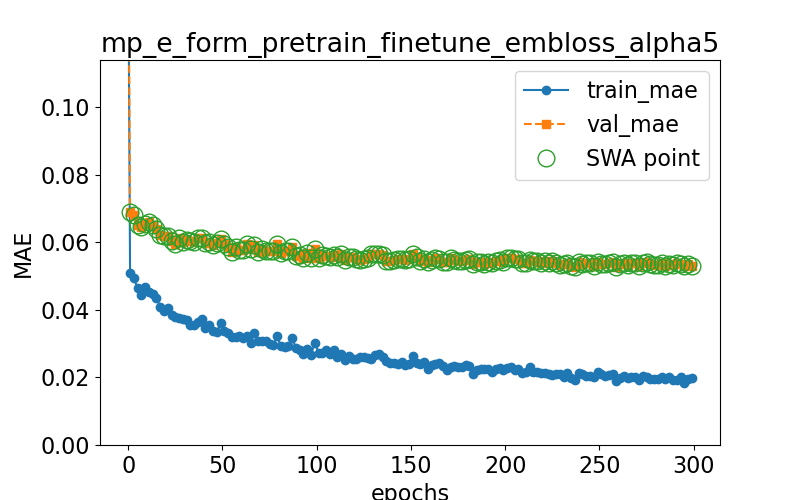

The data file committed next to this chart (first rows):
epoch, train loss, val loss, swa
0.0, 0.1535, 0.1634, n
1.0, 0.05107, 0.06909, y
3.0, 0.04936, 0.06817, y
5.0, 0.0464, 0.06513, y
7.0, 0.04452, 0.06447, y
9.0, 0.04676, 0.06538, y
11.0, 0.04535, 0.0659, y
13.0, 0.04463, 0.06528, y
15.0, 0.0436, 0.06389, y
17.0, 0.04084, 0.06232, y
19.0, 0.03966, 0.06196, y
21.0, 0.04051, 0.06198, y
23.0, 0.03859, 0.06054, y
25.0, 0.03782, 0.05956, y
27.0, 0.03762, 0.06121, y
29.0, 0.03739, 0.06003, y
31.0, 0.03692, 0.06075, y
33.0, 0.03566, 0.06034, y
35.0, 0.03563, 0.06022, y
37.0, 0.03638, 0.06131, y
39.0, 0.03725, 0.06145, y
41.0, 0.0347, 0.05972, y
43.0, 0.03556, 0.06015, y
45.0, 0.03372, 0.05909, y
47.0, 0.03342, 0.05974, y
49.0, 0.03607, 0.06087, y
51.0, 0.03367, 0.05957, y
53.0, 0.03314, 0.05864, y
55.0, 0.0321, 0.05723, y
57.0, 0.03212, 0.05857, y
59.0, 0.03235, 0.05781, y
61.0, 0.03159, 0.05769, y
63.0, 0.03241, 0.05943, y
65.0, 0.03025, 0.05801, y
67.0, 0.03308, 0.05937, y
69.0, 0.03069, 0.05709, y
71.0, 0.03088, 0.05796, y
73.0, 0.03066, 0.05744, y
75.0, 0.0298, 0.05753, y
77.0, 0.02959, 0.05747, y
79.0, 0.03225, 0.05967, y
81.0, 0.02924, 0.0568, y
83.0, 0.02904, 0.05742, y
85.0, 0.02917, 0.05751, y
87.0, 0.03167, 0.05853, y
89.0, 0.02871, 0.056, y
91.0, 0.02812, 0.05634, y
93.0, 0.02704, 0.05546, y
95.0, 0.02845, 0.05689, y
97.0, 0.02675, 0.0555, y
99.0, 0.03032, 0.05791, y
101.0, 0.02731, 0.05544, y
103.0, 0.02722, 0.05629, y
105.0, 0.02816, 0.0561, y
107.0, 0.02684, 0.05571, y
109.0, 0.02811, 0.05617, y
111.0, 0.02619, 0.05571, y
113.0, 0.02697, 0.05646, y
115.0, 0.02524, 0.05473, y
117.0, 0.02623, 0.05568, y
... 91 more rows
